Run: headless pygame with SDL's dummy video driver; simulated clock (each Clock.tick advances the game by its frame time, no real sleeping); random seed 0; keys injected as events and as key.get_pressed() state; no mouse input.
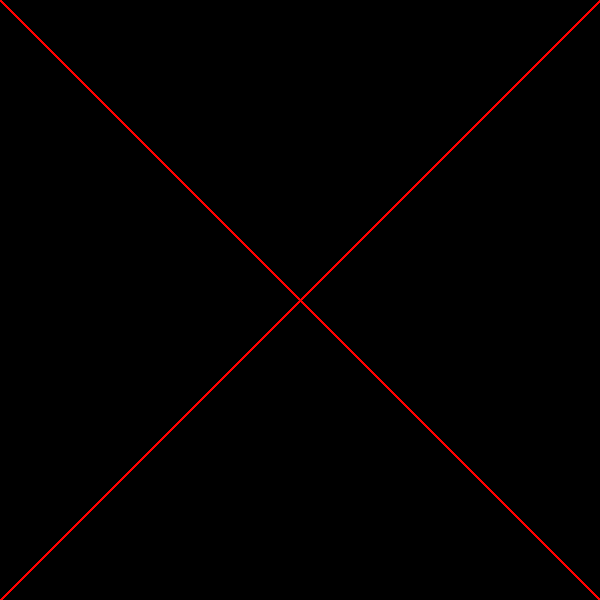
Frame 1 of 4 · flips 1–60 · no input
Frame 2 of 4 · flips 61–180 · tapped SPACE, RETURN · held RIGHT (→), D · screen unchanged from frame 1, image omitted
Frame 3 of 4 · flips 181–300 · held DOWN (↓), S · screen unchanged from frame 2, image omitted
Frame 4 of 4 · flips 301–420 · held LEFT (←), A, UP (↑), W · screen unchanged from frame 3, image omitted

The pygame program that drew these frames:

import pygame
from pygame.locals import *
pygame.init()
screen = pygame.display.set_mode((600,600))
pygame.display.set_caption("Shapes!!")
while True:
    for event in pygame.event.get():
        if event.type == QUIT:
            pygame.quit()
            exit()
    pygame.display.update()
    pygame.draw.line(screen, (255,0,0), (0, 0), (600, 600), 3)
    pygame.draw.line(screen, (255,0,0), (0, 600), (600, 0), 3)
